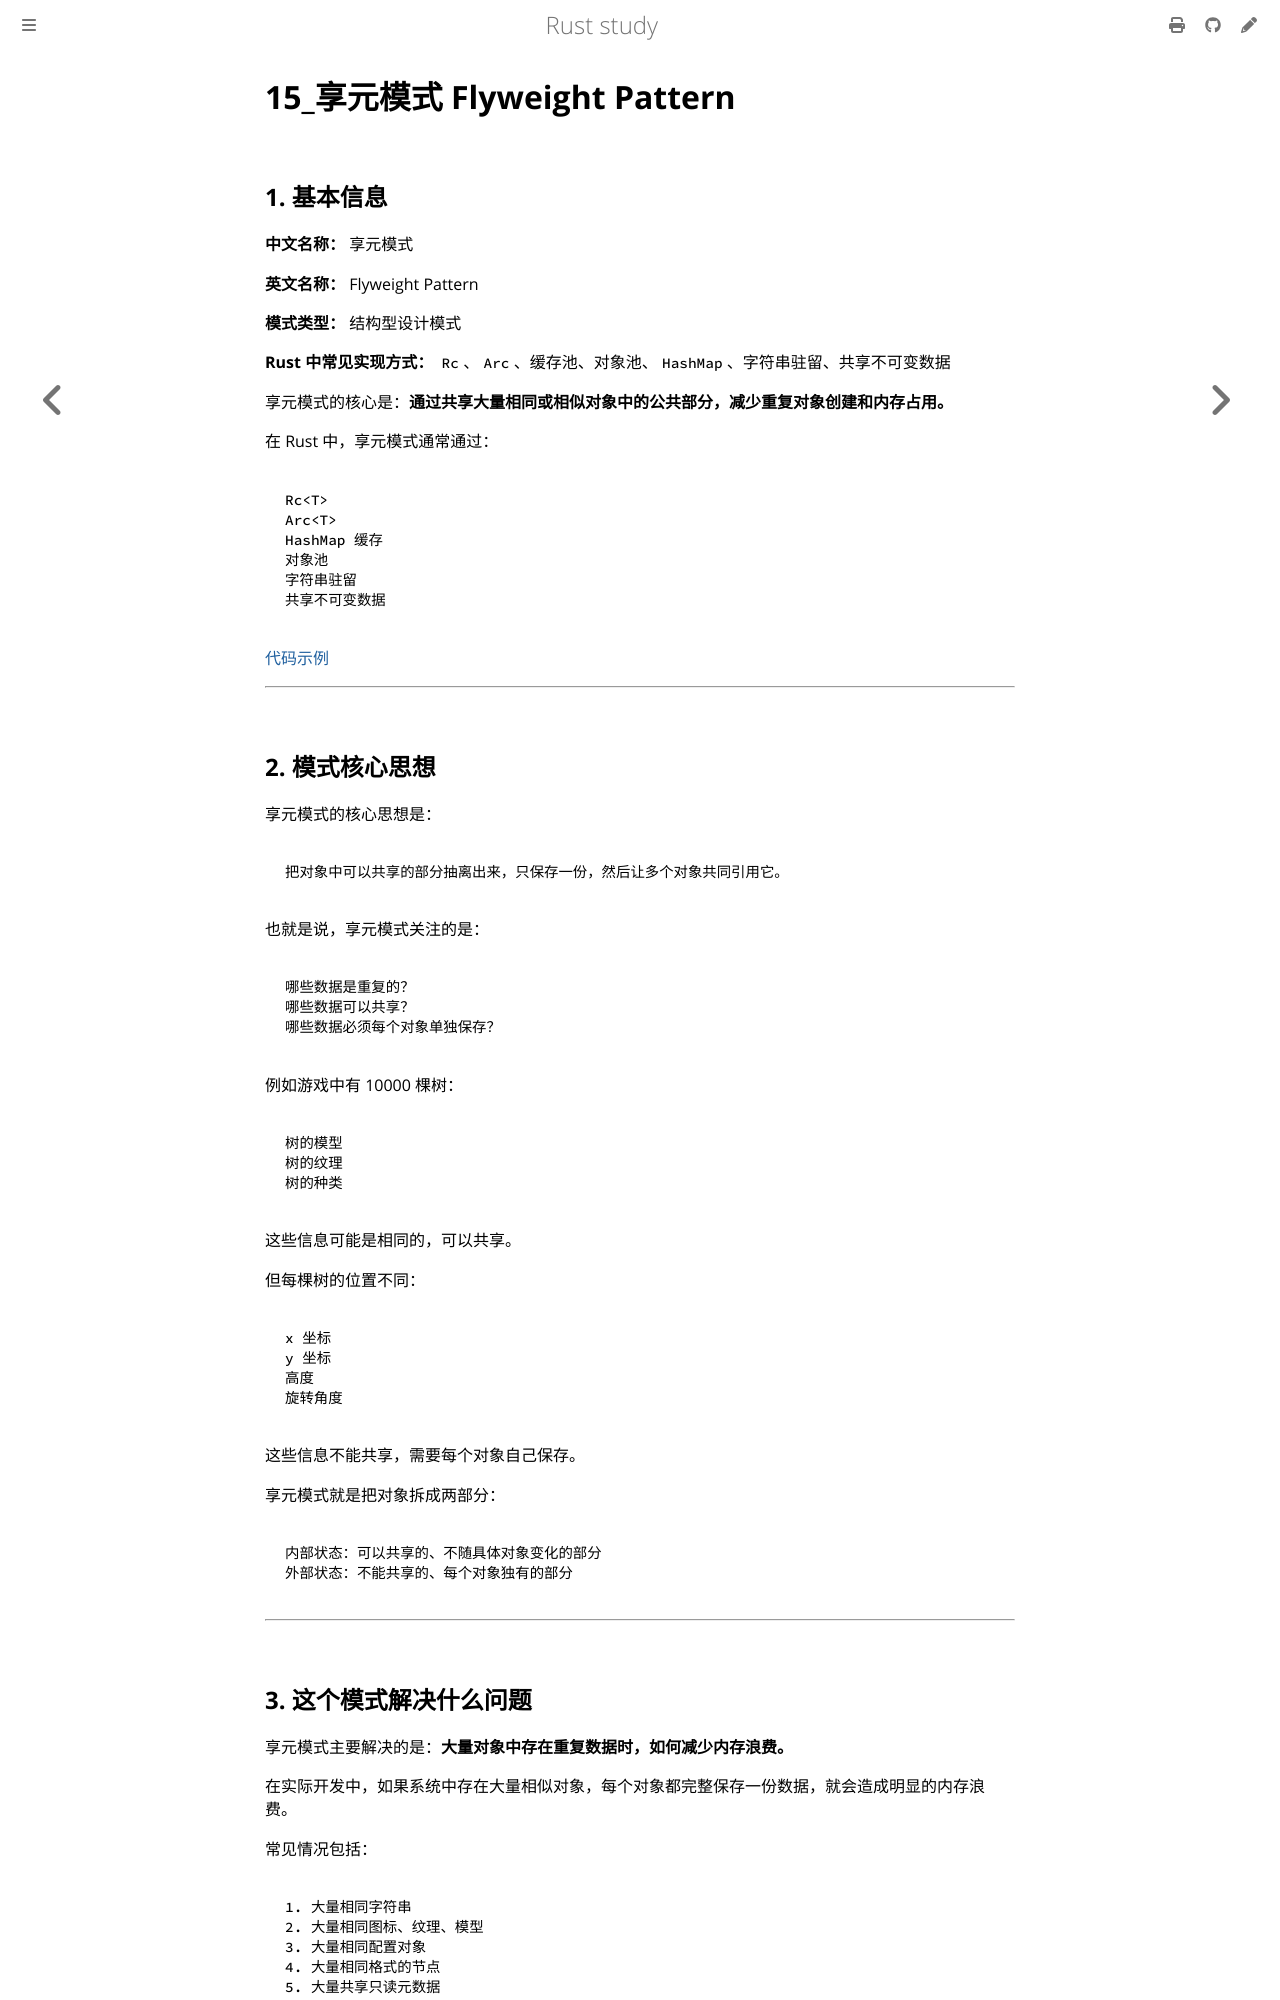

repository: 169LI/rust-study · page: Rust学习/设计模式/享元模式.html · generator: mdbook

# 15_享元模式 Flyweight Pattern

## 1. 基本信息

**中文名称：** 享元模式

**英文名称：** Flyweight Pattern

**模式类型：** 结构型设计模式

**Rust 中常见实现方式：** `Rc`、`Arc`、缓存池、对象池、`HashMap`、字符串驻留、共享不可变数据

享元模式的核心是：**通过共享大量相同或相似对象中的公共部分，减少重复对象创建和内存占用。**

在 Rust 中，享元模式通常通过：

```text
Rc<T>
Arc<T>
HashMap 缓存
对象池
字符串驻留
共享不可变数据
```

[代码示例](https://github.com/169LI/rust-study/tree/master/example_code/DesignPattern/flyweight_pattern/src/main.rs)

---

## 2. 模式核心思想

享元模式的核心思想是：

```text
把对象中可以共享的部分抽离出来，只保存一份，然后让多个对象共同引用它。
```

也就是说，享元模式关注的是：

```text
哪些数据是重复的？
哪些数据可以共享？
哪些数据必须每个对象单独保存？
```

例如游戏中有 10000 棵树：

```text
树的模型
树的纹理
树的种类
```

这些信息可能是相同的，可以共享。

但每棵树的位置不同：

```text
x 坐标
y 坐标
高度
旋转角度
```

这些信息不能共享，需要每个对象自己保存。

享元模式就是把对象拆成两部分：

```text
内部状态：可以共享的、不随具体对象变化的部分
外部状态：不能共享的、每个对象独有的部分
```

---
